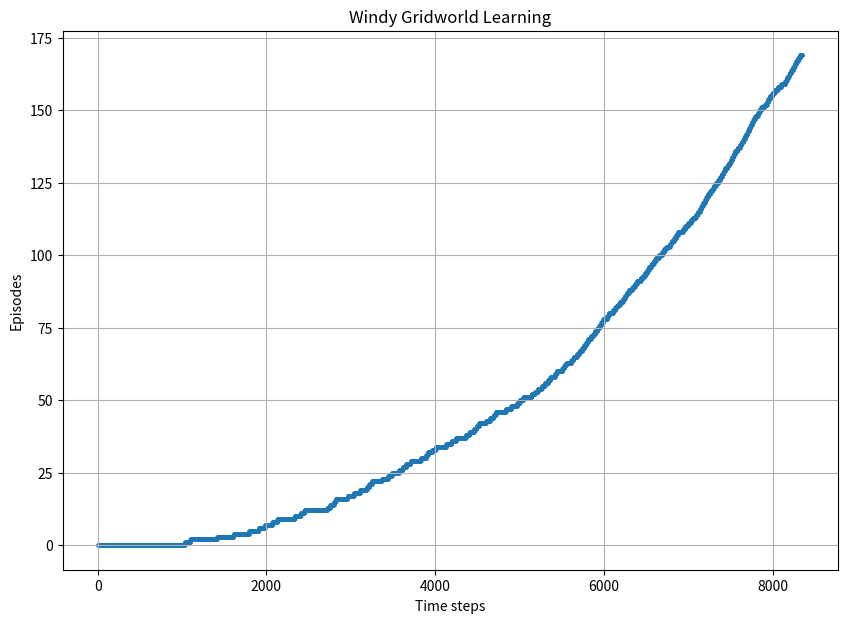

Reproduce this figure in Python.
import numpy as np
import matplotlib.pyplot as plt
import random


class WindyGridworld:
    """WindyGridworld defines an environment for an agent according
    to Sutton & Barto pg. 130"""

    def __init__(self):
        # Grid size 7 x 10
        self.rows = 7
        self.cols = 10

        # Reward always -1
        self.reward = -1

        # Start, goal positions
        self.start_state = (3, 0)
        self.goal_state = (3, 7)

        # Current position
        self.state = self.start_state

        # Upward wind strength for each column
        self.wind = [0, 0, 0, 1, 1, 1, 2, 2, 1, 0]

        # Actions: up, down, left, right
        self.actions = [(-1, 0), (1, 0), (0, -1), (0, 1)]
        self.num_actions = len(self.actions)

    def reset(self):
        # Reset to start state
        self.state = self.start_state
        return self.start_state

    def step(self, action):
        """step function takes an action and applies it to the agent,
        given wind and that the agent cannot go outside the gridworld."""

        row, col = self.state

        row_move, col_move = self.actions[action]

        next_row = row + row_move
        next_col = col + col_move

        # Account for wind effect
        next_row = next_row - self.wind[col]

        # Keep values in gridworld bounds
        next_row = max(0, min(next_row, self.rows - 1))
        next_col = max(0, min(next_col, self.cols - 1))

        next_state = (next_row, next_col)

        # Check if goal state reached
        if next_state == self.goal_state:
            done = True
        else:
            done = False

        self.state = next_state
        return next_state, self.reward, done

    def get_optimal_path_size(self, Q):
        """Get the length of the optimal path with respect to the current policy π
        that is greedy with respect to Q"""
        # Start from the start state
        current_state = self.reset()
        path_length = 0
        max_path_size = 1000

        while path_length < max_path_size:
            best_action = np.argmax(Q[current_state[0], current_state[1], :])

            current_state, r, done = self.step(best_action)
            path_length += 1

            if done:
                break

        if path_length == max_path_size:
            return f"Optimal path length greater than {max_path_size}"
        else:
            return str(path_length)


def epsilon_greedy_policy(Q, state, epsilon, num_actions):
    """Choose non-greedy action randomly with epislon prob, and
    greedy action the rest of the time"""
    if random.uniform(0, 1) < epsilon:
        # Random action
        return random.randint(0, num_actions - 1)
    else:
        # Greedy action
        return np.argmax(Q[state[0], state[1]])


def sarsa(env, episodes, alpha, gamma, epsilon):
    """Use Sarsa control algorithm for given parameter values."""
    # Q hold all values for (row, col, action) triplets
    Q = np.zeros((env.rows, env.cols, env.num_actions))

    # Keep track of stats for graphing
    time_steps = []
    episode_numbers = []
    total_steps = 0
    steps = np.zeros(episodes)

    # Loop for each episode
    for episode in range(episodes):
        # Initialize state and other params
        state = env.reset()
        total_reward = 0
        step_count = 0
        done = False

        # Choose initial action using epsilon-greedy selection
        action = epsilon_greedy_policy(Q, state, epsilon, env.num_actions)

        # Continue until terminal (goal) state reached
        while not done:
            # Take an action, observe reward and new state
            next_state, reward, done = env.step(action)
            total_reward += reward
            step_count += 1
            total_steps += 1

            time_steps.append(total_steps)
            episode_numbers.append(episode)

            # Choose next action with epsilon-greedy policy
            next_action = epsilon_greedy_policy(Q, next_state, epsilon, env.num_actions)

            # Sarsa update rule for Q function
            Q[state[0], state[1], action] += alpha * (
                reward
                + gamma * Q[next_state[0], next_state[1], next_action]
                - Q[state[0], state[1], action]
            )

            # Move to next state, next action before next time step
            state = next_state
            action = next_action

        steps[episode] = step_count

    return Q, steps, time_steps, episode_numbers


def visualize_policy(env, Q):
    """Creates a vizualization of the policy that is greedy w.r.t Q"""
    # Extract the greedy policy using argmax on the actions dimension at index 2
    policy = np.argmax(Q, axis=2)
    policy_grid = np.full((env.rows, env.cols), "", dtype=object)

    for row in range(env.rows):
        for col in range(env.cols):
            if (row, col) == env.goal_state:
                # If goal or start state, mark separately
                policy_grid[row, col] = "G"
            # elif (row, col) == env.start_state:
            #     policy_grid[row, col] = "S"
            else:
                # Mark greedy actions with arrows
                action = policy[row, col]
                if action == 0:  # up
                    policy_grid[row, col] = "↑"
                elif action == 1:  # down
                    policy_grid[row, col] = "↓"
                elif action == 2:  # left
                    policy_grid[row, col] = "←"
                elif action == 3:  # right
                    policy_grid[row, col] = "→"

    print("Greedy policy π, and wind values at bottom")
    for row in range(env.rows):
        print("| ", end="")
        for col in range(env.cols):
            print(policy_grid[row, col], "| ", end="")
        print()

    wind = ""
    for element in env.wind:
        wind += f"  {str(element)} "
    print(wind + "\n")


def plot_episode_vs_timesteps(time_steps, episode_numbers):
    """Plot the episodes vs timestep to show improvemen over time"""
    plt.figure(figsize=(10, 7))
    plt.scatter(time_steps, episode_numbers, s=3)
    plt.ylabel("Episodes")
    plt.xlabel("Time steps")
    plt.title("Windy Gridworld Learning")
    plt.grid(True)

    plt.show()


if __name__ == "__main__":
    # Create environment
    env = WindyGridworld()
    num_episodes = 170

    # Train agent with Sarsa
    Q, steps, time_steps, episode_numbers = sarsa(
        env, episodes=num_episodes, alpha=0.5, gamma=1.0, epsilon=0.1
    )

    # Visualize the learned policy
    visualize_policy(env, Q)

    optimal_path_size = env.get_optimal_path_size(Q)
    print("Optimal path length:\n", optimal_path_size)

    average_of_episodes = num_episodes // 2
    print(
        f"Average steps over last {average_of_episodes} episodes:\n {np.mean(steps[-num_episodes//2:]):.2f}\n"
    )

    # Plot episode vs time steps
    plot_episode_vs_timesteps(time_steps, episode_numbers)
